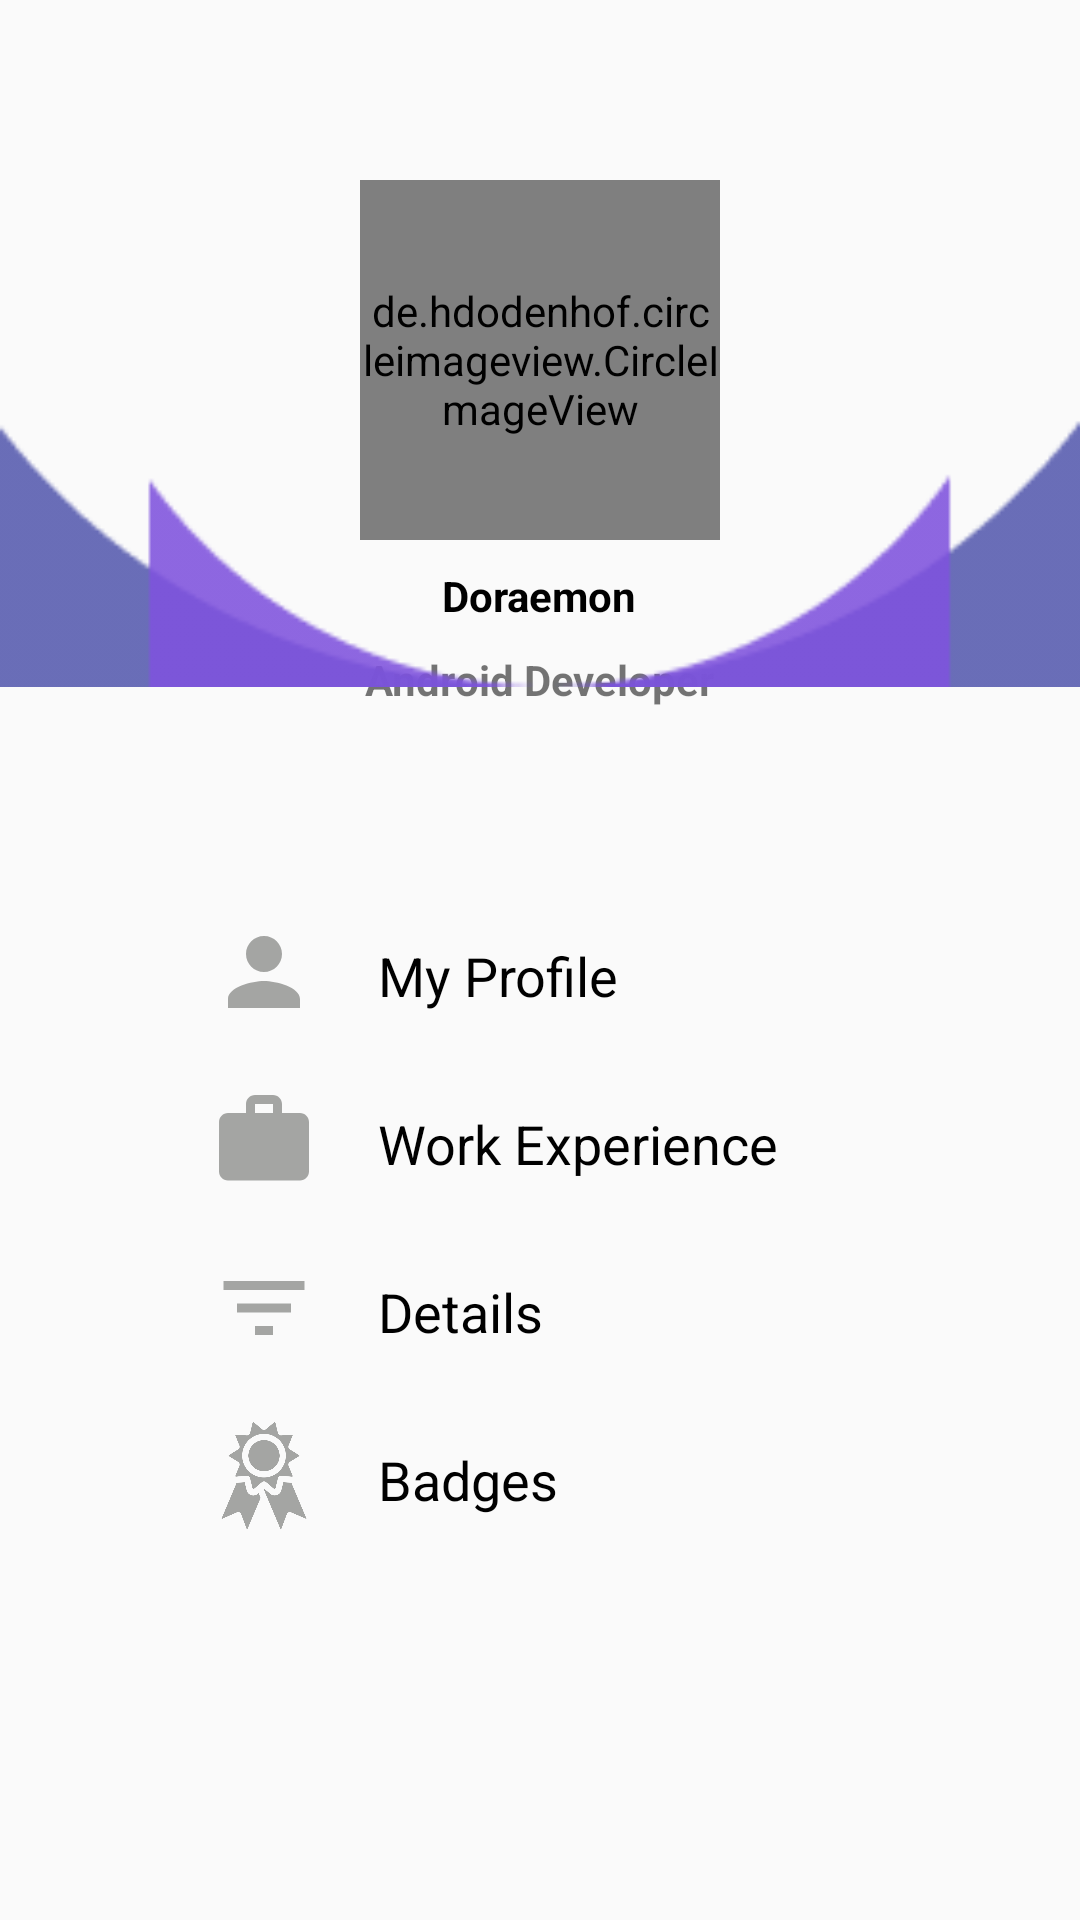

Android layout source for this screen:
<!-- AndroidManifest.xml: application theme AppTheme -->
<!-- res/layout/profile_fragment.xml -->
<?xml version="1.0" encoding="utf-8"?>
<RelativeLayout xmlns:android="http://schemas.android.com/apk/res/android"
    xmlns:app="http://schemas.android.com/apk/res-auto"
    xmlns:tools="http://schemas.android.com/tools"
    android:layout_width="match_parent"
    android:layout_height="match_parent"
    tools:context=".Fragments.ProfileFragment">
    <de.hdodenhof.circleimageview.CircleImageView
        android:id="@+id/circleuser"
        android:layout_centerHorizontal="true"
        android:layout_marginTop="60dp"
        android:layout_width="120dp"
        android:layout_height="120dp"
        android:src="@drawable/doe" />
    <TextView
        android:layout_width="wrap_content"
        android:layout_height="wrap_content"
        android:id="@+id/title"
        android:textColor="#000"
        android:layout_below="@id/circleuser"
        android:layout_centerHorizontal="true"
        android:layout_marginTop="9dp"
        android:textStyle="bold"

        android:text="Doraemon"/>
    <TextView
        android:layout_width="wrap_content"
        android:layout_height="wrap_content"
        android:id="@+id/subtitle"

        android:layout_below="@id/title"
        android:layout_centerHorizontal="true"
        android:layout_marginTop="9dp"
        android:textStyle="bold"

        android:text="Android Developer"/>

    <ImageView
        android:id="@+id/de"
        android:layout_width="match_parent"
        android:layout_height="match_parent"
        android:layout_below="@id/subtitle"
        android:layout_marginTop="-508dp"
        android:src="@drawable/bg" />

    <LinearLayout
        android:layout_width="match_parent"
        android:layout_height="wrap_content"
        android:orientation="horizontal"
        android:layout_marginTop="70dp"
        android:layout_below="@id/subtitle"
        android:id="@+id/l1"
        >
        <ImageView
            android:layout_width="36dp"
            android:layout_height="36dp"
            android:src="@drawable/icperson"
            android:layout_marginLeft="70dp"

            />
        <TextView
            android:layout_width="wrap_content"
            android:layout_height="wrap_content"
            android:text="My Profile"
            android:id="@+id/showProfile"
            android:textSize="18sp"
            android:textColor="#000"
            android:layout_marginLeft="20dp"
            android:layout_marginTop="7dp"/>
    </LinearLayout>
    <LinearLayout
        android:layout_width="match_parent"
        android:layout_height="wrap_content"
        android:orientation="horizontal"
        android:layout_marginTop="20dp"
        android:layout_below="@id/l1"
        android:id="@+id/l2"
        >
        <ImageView
            android:layout_width="36dp"
            android:layout_height="36dp"
            android:src="@drawable/ic_baseline_work_24"
            android:layout_marginLeft="70dp"

            />
        <TextView
            android:layout_width="wrap_content"
            android:layout_height="wrap_content"
            android:text="Work Experience"
            android:textSize="18sp"
            android:textColor="#000"
            android:layout_marginLeft="20dp"
            android:layout_marginTop="7dp"/>
    </LinearLayout>
    <LinearLayout
        android:layout_width="match_parent"
        android:layout_height="wrap_content"
        android:orientation="horizontal"
        android:layout_marginTop="20dp"
        android:layout_below="@+id/l2"
        android:id="@+id/l3"
        >
        <ImageView
            android:layout_width="36dp"
            android:layout_height="36dp"
            android:src="@drawable/ic_baseline_filter_list_24"
            android:layout_marginLeft="70dp"

            />
        <TextView
            android:layout_width="wrap_content"
            android:layout_height="wrap_content"
            android:text="Details"
            android:textSize="18sp"
            android:textColor="#000"
            android:layout_marginLeft="20dp"
            android:layout_marginTop="7dp"/>
    </LinearLayout>

    <LinearLayout
        android:layout_width="match_parent"
        android:layout_height="wrap_content"
        android:orientation="horizontal"
        android:layout_marginTop="20dp"
        android:layout_below="@+id/l3"
        android:id="@+id/l4"
        >
        <ImageView
            android:layout_width="36dp"
            android:layout_height="36dp"
            android:src="@drawable/medal"
            android:layout_marginLeft="70dp"

            />
        <TextView
            android:layout_width="wrap_content"
            android:layout_height="wrap_content"
            android:text="Badges"
            android:textSize="18sp"
            android:textColor="#000"
            android:layout_marginLeft="20dp"
            android:layout_marginTop="7dp"/>
    </LinearLayout>



</RelativeLayout>
<!-- resources referenced by this layout -->
<resources>
  <!-- drawable bg: png bitmap (drawable, 2778 bytes) -->
  <!-- drawable doe: jpg bitmap (drawable, 13189 bytes) -->
  <!-- drawable ic_baseline_filter_list_24 (drawable) -->
  <vector android:height="24dp" android:tint="#A4A5A3"
      android:viewportHeight="24" android:viewportWidth="24"
      android:width="24dp" xmlns:android="http://schemas.android.com/apk/res/android">
      <path android:fillColor="@android:color/white" android:pathData="M10,18h4v-2h-4v2zM3,6v2h18L21,6L3,6zM6,13h12v-2L6,11v2z"/>
  </vector>
  <!-- drawable ic_baseline_work_24 (drawable) -->
  <vector android:height="24dp" android:tint="#A4A5A3"
      android:viewportHeight="24" android:viewportWidth="24"
      android:width="24dp" xmlns:android="http://schemas.android.com/apk/res/android">
      <path android:fillColor="@android:color/white" android:pathData="M20,6h-4L16,4c0,-1.11 -0.89,-2 -2,-2h-4c-1.11,0 -2,0.89 -2,2v2L4,6c-1.11,0 -1.99,0.89 -1.99,2L2,19c0,1.11 0.89,2 2,2h16c1.11,0 2,-0.89 2,-2L22,8c0,-1.11 -0.89,-2 -2,-2zM14,6h-4L10,4h4v2z"/>
  </vector>
  <!-- drawable icperson (drawable) -->
  <vector android:height="24dp" android:tint="#A4A5A3"
      android:viewportHeight="24" android:viewportWidth="24"
      android:width="24dp" xmlns:android="http://schemas.android.com/apk/res/android">
      <path android:fillColor="@android:color/white" android:pathData="M12,12c2.21,0 4,-1.79 4,-4s-1.79,-4 -4,-4 -4,1.79 -4,4 1.79,4 4,4zM12,14c-2.67,0 -8,1.34 -8,4v2h16v-2c0,-2.66 -5.33,-4 -8,-4z"/>
  </vector>
  <!-- drawable medal: png bitmap (drawable, 29079 bytes) -->
  <style name="AppTheme" parent="Theme.AppCompat.Light.DarkActionBar">
          
          <item name="colorPrimary">@color/colorPrimary</item>
          <item name="colorPrimaryDark">@color/colorPrimaryDark</item>
          <item name="colorAccent">@color/colorAccent</item>
      </style>
  <color name="colorPrimary">#7E52DD</color>
  <color name="colorPrimaryDark">#3700B3</color>
  <color name="colorAccent"> #6200EE</color>
</resources>
